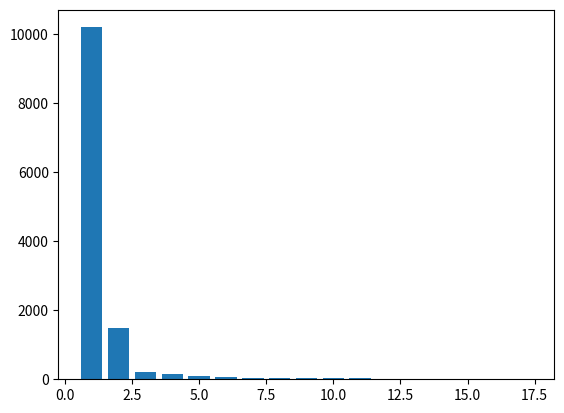
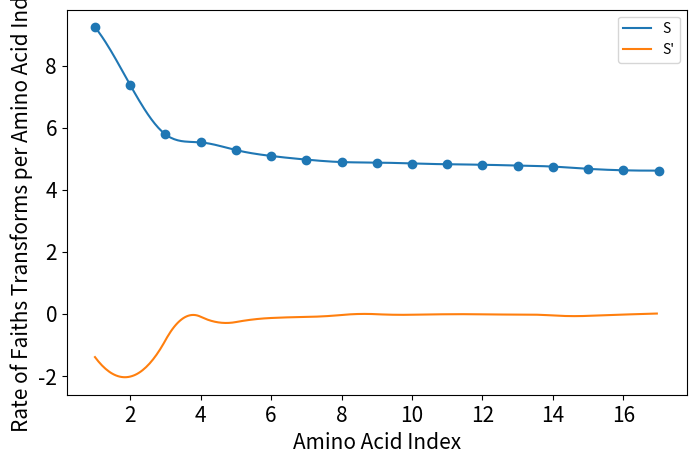
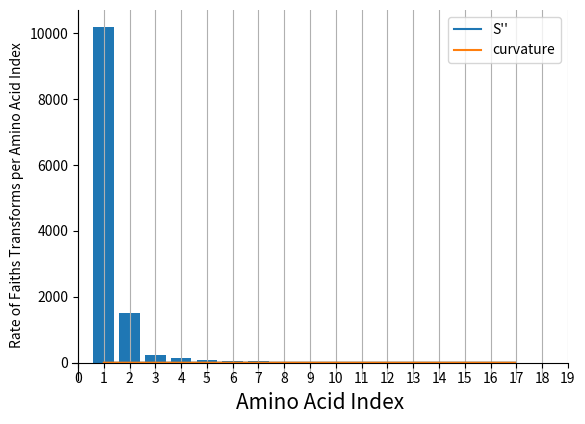

Write the Python code that produced these figures, in order.
# -*- coding: utf-8 -*-
"""
Created on Wed Apr 22 20:56:13 2020

[redacted]
"""
from scipy.interpolate import CubicSpline
import matplotlib.pyplot as plt
import numpy as np
import math
#100
con = [100,1000]#,100000]
k=1
bact_zero_tableList = [{1:1,3:1,4:5,5:8,6:4,7:3,8:2,10:3,11:4,12:2,13:11,14:18,15:34,16:55,17:74,19:1272,20:8697}]
bact_zero_tableList.append({0:11,1:2,2:4,3:3,4:1,5:11,6:5,7:3,8:10,9:5,10:15,11:16,12:16,13:31,14:27,15:66,16:151,17:529,18:9459})
bact_zero_tableList.append({3:2,4:2,5:5,6:2,7:2,8:1,9:2,10:1,11:3,12:3,13:6,14:4,15:9,16:16,17:37,18:96,19:247,20:2864,21:7060})
bact_zero_tableList.append({6:1,7:3,8:5,9:3,13:1,15:2,16:1,17:2,18:6,19:16,20:29,21:44,22:109,23:689,24:9454})#,25:9454
bact_zero_tableList.append({2:1,3:3,4:7,5:3,6:2,7:4,8:1,9:2,10:2,11:5,12:3,13:16,14:24,15:36,16:55,17:135,18:823,19:9243})
bact_zero_tableList.append({1:1,2:1,3:7,4:2,9:2,10:1,12:2,13:7,14:9,15:13,16:22,17:59,18:148,19:983,20:9108})

for bact_zero_table in [bact_zero_tableList[-6]]:
    #bact_zero_table
    for conK in [con[0]]:
        print("k",conK,)        

        print(list(bact_zero_table.values()).reverse())
        
        y_axis = list(bact_zero_table.values())[:]
        y_OG = y_axis.copy()
        acc = 0 #acculumation 
        i=0
        
        # Sorting by acculuating
        for y in y_axis:#Accultion of 
            acc += y 
            y_axis[i] =acc
            i+=1
        x_axis = range(1,len(y_axis)+1)
        print(y_axis,x_axis)
        
        
        y_axis[:] = [x for x in y_axis]
        y_axis2 = np.zeros((1,len(y_axis)))[0]#[]#list(range(len(y_axis)))
        print(y_axis2)
        
        
        for i in range(len(y_axis)):####reverse!!!!
            index = len(y_axis) - i -1
            y_axis2[index] = y_axis[i]
            y_OG[index]=y_axis[i]
        y_axis = y_axis2.copy()
        print(y_axis)
        
        
        
        y_axis2 = []
        trans=0
        temp = y_axis[0]
        for y in y_axis:
            trans = np.log(y+conK)  
            print(y,trans)
            y_axis2.append(trans)
            temp = 0
        y_axis = y_axis2.copy()
        y_avg = sum(y_axis)/len(y_axis)
        #y_axis[:] = [math.atan(x) for x in y_axis]
        
        
        #print(y_axis)
        step=0.05
        cs = CubicSpline(x_axis,y_axis)
        xs = np.arange(x_axis[0], x_axis[-1], step)
        
        
        
        plt.bar(x=x_axis,height=y_OG)
        # =============================================================================
        # plt.vlines(hline ,max(y_axis),min(cs(xs)),color='b',linestyles='dashed')
        # =============================================================================
        plt.show()
        
        
        
        fig = plt.figure(figsize=(8,5), dpi=100)
        axes = fig.add_subplot(1, 1, 1)
        plt.scatter(x_axis,y_axis)
        plt.plot(xs,cs(xs),label="S")#,color=colmapBIO[clustNum])
        plt.xlabel('Amino Acid Index',fontsize=15)
        plt.xticks(fontsize=15)
        
        plt.yticks(fontsize=15)
        plt.ylabel('Faith\'s Distance Transformed',fontsize=15)#_withoutArrow
        # =============================================================================
        # plt.savefig('../BSH_data/MotifScannerOut/2020-04-22_'+str(clustNum)+'_'+str(stepSize)+'_log10_MotifScanBSH.png')
        plt.show()
        # =============================================================================
        
        
        plt.plot(xs,cs(xs,1),label="S'")#,color=colmapBIO[clustNum])
        plt.legend()
        
        plt.title('')
        plt.xlabel('Amino Acid Index',fontsize=15)
        plt.ylabel('Rate of Faiths Transforms per Amino Acid Index')
        #plt.savefig('../BSH_data/MotifScannerOut/2020-04-22_ff_log10_MotifScanBSH_prime'+str(clustNum)+'.png')
        plt.show()
        
        
        fig = plt.figure()
        ax = fig.add_subplot(1, 1, 1)
        
        ax.spines['left'].set_position(('data', 0.0))
        ax.spines['bottom'].set_position(('data', 0.0))
        ax.spines['right'].set_color('none')
        ax.spines['top'].set_color('none')
        
        plt.plot(xs,cs(xs,2),label="S''")#,color=colmapBIO[clustNum])
        plt.legend()
        plt.title('')
        plt.xlabel('Amino Acid Index',fontsize=15)
        plt.ylabel('Rate of Faiths Transforms per Amino Acid Index')
        #plt.savefig('../BSH_data/MotifScannerOut/2020-04-22_ff_log10_MotifScanBSH_prime'+str(clustNum)+'.png')
        plt.show()
        
        kappa = []
        for i in range(len(xs)):
        # =============================================================================
        #     print("XS",xs[i])
        #     print("|"+str(round(cs(xs,2)[i],2))+"| / [ 1 + ["+str(round(cs(xs,1)[i],2))+"]**2]**3/2")
        #     print("|"+str(round(cs(xs,2)[i],2))+"| / [ 1 + "+str(round(cs(xs,1)[i]**2,2))+"]**3/2")
        #     print("|"+str(round(cs(xs,2)[i],2))+"| / ["+str(round( 1 +cs(xs,1)[i]**2,2))+"]**3/2")
        #     print("|"+str(round(cs(xs,2)[i],2))+"| / ["+str(round( (1 +cs(xs,1)[i]**2)**3/2,2)))
        #     
        # =============================================================================
            kTemp = abs(cs(xs,2)[i]) 
            kTemp /= ((1 + ( cs(xs,1)[i])**2 )**(3/2))
            kappa.append(kTemp)
            if kTemp >1:
                print(round(kTemp,2))
        plt.plot(xs,kappa,label="curvature")#,color=colmapBIO[clustNum])
        plt.legend()
        plt.xticks(np.arange(0, 20, 1)) 

        plt.gca().xaxis.grid(True)
        plt.title('')
        plt.show()
        
        plt.bar(x=x_axis,height=y_OG)
        plt.xticks(np.arange(0, 20, 1)) 

# =============================================================================
#         plt.gca().xaxis.grid(True)
# =============================================================================
        plt.title('')
        plt.show()
        
        # =============================================================================
        # colvec = ['k' for i in range(len(maxRegi))]
        # falseRegi = list(falseMaxDict.keys())
        # colvec = ['r' for i in range(len(maxRegi))]
        # =============================================================================
        
        
        
        # =============================================================================
        # anno_i = [(True,True)==i for i in [(x>230,x<=230+stepSize) for x in x_axis]].index(True)
        # print(x_axis[anno_i],y_axis[anno_i])
        # x_Curr = x_axis[anno_i]
        # y_Curr = y_axis[anno_i]
        # y_extend = (max(cs(xs))-min(cs(xs)))*0.1
        # ###################################################
        # 
        # 
        # attrDict = {}
        # ###################################################
        # fig = plt.figure(figsize=(5,4), dpi=100)
        # plt.scatter(x_untrans,y_untrans,color=colmapBIO[clustNum])
        # plt.vlines(maxRegi,max(y_untrans),min(y_untrans),color='b',linestyles='dashed')
        # plt.vlines(falseRegi,max(y_untrans),min(y_untrans),color='r',linestyles='dashed')
        # plt.title('')
        # plt.xlabel('Amino Acid Index',fontsize=15)
        # plt.ylabel('Faith\'s Distance',fontsize=15)
        # plt.savefig('../BSH_data/MotifScannerOut/2020-04-22_clusternum'+str(clustNum)+'_MotifScanBSH.png')
        # plt.show()
        # ###################################################
        # # =============================================================================
        # #         plt.ylim(min(cs(xs)),max(cs(xs))+y_extend*1.1)
        # #         axes.annotate('Scan Across Alignment',
        # #             xy=(x_Curr+30, max(cs(xs))+y_extend-y_extend*0.4),
        # #             #xycoords='data',
        # #             xytext=(x_Curr-13, max(cs(xs))+y_extend-y_extend*0.4),
        # #             fontsize=13,
        # #             arrowprops=
        # #                 dict(facecolor='black', shrink=0.05),
        # #                 horizontalalignment='right',
        # #                 verticalalignment='top')
        # # =============================================================================
        # 
        # 
        # 
        #    
        # 
        # attrDict[maxRegi[1]] = []
        # 
        # 
        # 
        # =============================================================================
        # =============================================================================
        # y_axis = list(bact_zero_table.values())[:]
        # y_OG = y_axis.copy()
        # acc = 0
        # i=0
        # for y in y_axis:#CDF 
        #     acc += y 
        #     y_axis[i] =acc 
        #     i+=1 
        # x_axis = range(len(y_axis)) 
        # print(y_axis,x_axis) 
        # print(y_OG) 
        # 
        # hSlopeDict = {} 
        # xTransDict = {}
        # 
        # old_y = y_axis[0] 
        # for i in range(1,len(y_axis)-1): 
        #     #print(y/old_y,y)#y1 - y2/ y2-y3 
        #     y1 = y_axis[i-1] 
        #     y2= y_axis[i] 
        #     y3 = y_axis[i+1] 
        #     
        #     slopeRatio = (y3 - y2) - (y2 - y1) 
        #     print(y2,slopeRatio,i)
        #     hSlopeDict[y2] = slopeRatio
        #     old_y = y
        #     
        # print()
        # tripprime = {}
        # for i in range(1,len(hSlopeDict)-1):
        #     y1 = hSlopeDict[list(hSlopeDict.keys())[i-1]]
        #     y2 = hSlopeDict[list(hSlopeDict.keys())[i]]
        #     y3 = hSlopeDict[list(hSlopeDict.keys())[i+1]]
        #     slopeRatio = (y3 - y2) - (y2 - y1) 
        #     print(y2,slopeRatio,i)
        #     tripprime[y2] = slopeRatio
        # print(list(tripprime.values()).index(max(tripprime.values())))
        # print(list(hSlopeDict.keys())[list(tripprime.values()).index(max(tripprime.values()))+3])
        # print(y_axis)
        # print(y_OG)
        # 
        # hline = list(tripprime.values()).index(max(tripprime.values()))+3
        # plt.scatter(x=list(tripprime.values()),y=list(tripprime.keys()))
        # plt.show()
        # plt.bar(x=x_axis,height=y_OG)
        # plt.vlines(hline ,max(y_axis),min(cs(xs)),color='b',linestyles='dashed')
        # plt.show()
        # =============================================================================
